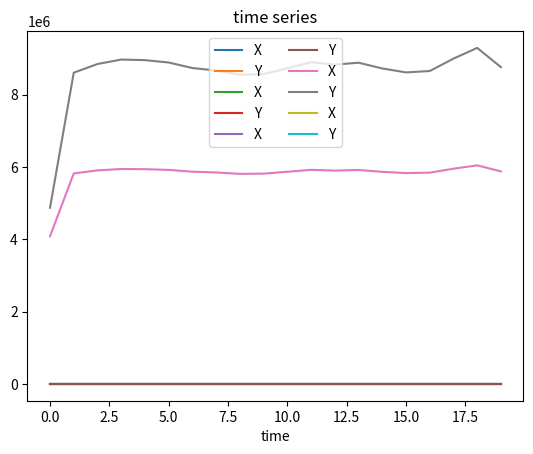

Python code for this plot:
# -*- coding: utf-8 -*-
"""
Created on Sun Feb 05 12:53:03 2017
@author: Kerk Phillips
"""

'''
This program implements the Generalized Stochastic Simulation Algorthim from 
Judd, Maliar and Mailar (2011) "Numerically stable and accurate stochastic 
simulation approaches for solving dynamic economic models", Quantitative
Economics vol. 2, pp. 173-210.
'''
import numpy as np
import scipy as sp
import matplotlib.pyplot as plt
from scipy.stats import norm
import scipy.optimize as opt

'''
We test the algorithm with a simple DSGE model with endogenous labor.
'''

def modeldefs(Xn, Xm, Yn, Zn, mparams):
    '''
    Definitions functions for the model
    '''
    K = np.sum(Xm)
    L = Yn*np.exp(Zn)
    Y = K**alpha*L**(1-alpha)
    r = alpha*Y/K
    w = (Y - r*K)/L
    T = tau*(w*L + (r-delta)*K)
    C =(1-tau)*(w*L +(r-delta)*Xm) + Xm + T - Xn
    u = 1/(1-sig)*(C**(1-sig)-1)-chi*(1/(1+theta))*L**(1+theta)
    return C, w, r, Y, K, L, u
    
    
def modeldyn(Xp, Xn, Xm, Yp, Yn, Zp, Zn, mparams):
    '''
    Dynamic Euler equations for the model
    X and Y are input as natural logs
    '''
    Cn, wn, rn, Yn, Km, Ln, un = modeldefs(Xn, Xm, Yn, Zn, mparams)
    Cp, wp, rp, Yp, Kn, L2, up = modeldefs(Xp, Xn, Yp, Zp, mparams)
    Gamma =  (beta*Cp**(-gamma)*(1+rp-delta))/(Cn**(-gamma))
    Lambda = -(Cn**(-gamma)*wn)/(chi*Ln**theta)
    # print Gamma, Lambda
    return Gamma, Lambda
    
    
def modelss(XYbar, Zbar, mparams):
    # unpack bar
    Xbar = XYbar[0:nx]
    Ybar = XYbar[nx:nx+ny]
    Gambar, Lambar = modeldyn(Xbar, Xbar, Xbar, Ybar, Ybar, Zbar, Zbar, \
        mparams)
    return np.append(Gambar - 1.,Lambar - 1.)
    

def poly1(Xin, XYparams):
    '''
    Includes polynomial terms up to order 'pord' for each element and quadratic 
    cross terms  One observation (row) at a time
    '''
    nX = nx + nz
    Xbasis = np.ones((1, 1))
    # generate polynomial terms for each element
    for i in range(1, pord):
        Xbasis = np.append(Xbasis, Xin**i)
    # generate cross terms
    for i in range (0, nX):
        for j in range(i+1, nX):
            temp =Xin[i]*Xin[j]
            Xbasis = np.append(Xbasis, temp)
    return Xbasis
    
    
def XYfunc(Xm, Zn, XYparams, coeffs):
    '''
    Given X and Z today generate X and Y tomorrow
    '''
    # take natural logs of Xm 
    Xm = np.log(Xm)
    # concatenate Xm and Zn
    XZin = np.append(Xm, Zn)
    # choose from menu of functional forms
    if regtype == 'poly1':
        XYbasis = poly1(XZin, XYparams)
    XYout = np.dot(XYbasis, coeffs)
    Xn = XYout[0:nx]
    Yn = XYout[nx:nx+ny]  
    # convert from logs to levels
    Xn = np.exp(Xn)  
    Yn = np.exp(Yn)    
    return Xn, Yn
    
    
def MVOLS(Y, X):
    '''
    OLS regression with observations in rows
    '''
    XX = np.dot(np.transpose(X), X)
    XY = np.dot(np.transpose(X), Y)
    coeffs = np.dot(np.linalg.inv(XX), XY)
    return coeffs
    

# main program

# declare model parameters
alpha = .33  # capital share
beta = .95   # discount factor
gamma = 2.5  # CES value
delta = .10  # depreciation rate
theta = 2.0  # constant Frisch elasticity
tau = 0.05   # tax rate
chi = 5.     # labor disutility weight
sig = .02  # square-rrot of vcv matrix for Z VAR
corr = .75  # correlation between shocks
rho = .9   # VAR matrix for Z
nx = 1
ny = 1
nz = 1
cov = sig**2*corr

NN = np.array([[rho, 0.],[0., rho]])  # VAR matrix for stochastic shocks
Sig = np.array([[sig**2, cov], [cov, sig**2]]) # VCV matrix
Sigsr = sp.linalg.sqrtm(Sig) # square root of VCV matrix
mparams = (alpha, beta, gamma, delta, theta, chi, tau, NN)

# declare other parameters
T = 20   # number of observations to simulate
regtype = 'poly1' # functional form for X & Y functions 
fittype = 'MVOLS'   # regression fitting method
pord = 3  # order of polynomial for fitting function
ccrit = 1.0E-8  # convergence criteria for coeffs change
damp = 1.   # damping paramter for fixed point algorithm
maxit = 500  # maximum number of iterations for fixed point algorithm
XYparams = (regtype, fittype, pord, nx, ny, nz, ccrit, damp)

#############################################################
# find model steady state
# set up lambda funtion for fsolve
Zbar = np.zeros(nz)
guessXY = np.ones(nx+ny)*.01
f = lambda XYbar: modelss(XYbar, Zbar, mparams)
XYbar = opt.fsolve(f, x0=guessXY)
checkbar = modelss(XYbar, Zbar, mparams)
Xbar = XYbar[0:nx]
Ybar = XYbar[nx:nx+ny]
print('Xbar: ', Xbar)
print('Ybar: ', Ybar)
print('checkbar: ', checkbar)

# create history of Z's
'''
Z = np.zeros([T,nz])
for t in range(1, T):
    Z[t,:] =  np.dot(np.random.randn(1,nz), Sigsr) + np.dot(Z[t-1,:], NN)
'''
Z = np.zeros([T,nz])
for t in range(1,T):
    Z[t,:] = rho*Z[t-1] + np.random.randn(1)*sig
# declare initial guess for coefficients
if regtype == 'poly1':
    cnumb = int(pord*(nx+nz) + .5*(nx+nz-1)*(nx+nz-2))
    coeffs = np.ones((cnumb,(nx+ny)))*.01
    for i in range(0, nx+ny) :
        coeffs[:,i] = coeffs[:,i]*(i+1.)
    
# declare starting values
Xstart = np.ones((1,nx))*2

# begin fixed point iteration
dist = 1.
count = 0
while dist > ccrit:
    # check for maximum number of iterations
    count = count + 1
    if count > maxit:
        break
    # initialize X and Y series
    X = np.zeros((T,nx))
    Y = np.zeros((T,ny))
    
    # constuct X and Y series
    X[0,:], Y[0,:] = XYfunc(Xstart, Z[0,:], XYparams, coeffs)
    for t in range(1,T):
        X[t,:], Y[t,:] = XYfunc(X[t-1,:], Z[t-1,:], XYparams, coeffs)
    
    # plot time series
    timeperiods = np.asarray(range(0,T))
    plt.plot(timeperiods, X, label='X')
    plt.plot(timeperiods, Y, label='Y')
    plt.title('time series')
    plt.xlabel('time')
    plt.legend(loc=9, ncol=(nx+ny))
    plt.show()    
    
    # initialize Gam and Lam series
    Gam = np.zeros((T,nx))
    Lam = np.zeros((T,ny))
    
    # generate discret support for epsilon to be used in expectations
    # using rectangular arbitrage
    # Eps are the central values
    # Phi are the associated probabilities
    npts = 2
    Eps = np.zeros(npts);
    Cum = np.linspace(0.0, 1.0, num=npts+1)+.5/npts
    Cum = Cum[0:npts]
    Phi = np.ones(npts)/npts
    Eps = norm.ppf(Cum)
    
    # construct Gam and Lam series
    for i in range(0, npts):
        for j in range(0, npts):
            Zp = Z[0,:] + np.array(Eps[i],Eps[j])
            Xp, Yp = XYfunc(X[0,:], Zp, XYparams, coeffs)
            tGam, tLam = modeldyn(Xp, X[0,:], Xstart, Yp, Y[0,:], Zp, Z[0], \
                mparams)
            Gam[0] = Gam[0] + tGam*Phi[i]*Phi[j]
            Lam[0] = Lam[0] + tLam*Phi[i]*Phi[j]
    for t in range(1,T):
        for i in range(0, npts):
            for j in range(0, npts):
                Zp = Z[t,:] + np.array(Eps[i],Eps[j])
                Xp, Yp = XYfunc(X[t,:], Zp, XYparams, coeffs)
                tGam, tLam = modeldyn(Xp, X[t,:], X[t-1,:], Yp, Y[t,:], Zp, Z[t], \
                    mparams)
                Gam[t] = Gam[t] + tGam*Phi[i]*Phi[j]
                Lam[t] = Lam[t] + tLam*Phi[i]*Phi[j]
    
    # update values for X and Y
    Xnew = Gam*X
    Ynew = Lam*Y
    
    #print 'Xnew: ', Xnew
    #print 'Ynew: ', Ynew
    
    # run nonlinear regression to get new coefficients
    XZ = np.append(X, Z, axis = 1)
    XY = np.append(X, Y, axis = 1)
    XZ = XZ[0:T-1,:]
    XY = XY[1:T,:]
    if regtype == 'poly1':
        XZbasis = poly1(XZ[0], XYparams)
        XZbasis = np.atleast_2d(XZbasis)
        for t in range(1, T-1):
            temp = poly1(XZ[t], XYparams)
            temp = np.atleast_2d(temp)
            XZbasis = np.append(XZbasis, temp, axis=0)       
    if fittype == 'MVOLS':
        coeffsnew = MVOLS(XY, XZbasis)
        
    # calculate distance between coeffs and coeffsnew
    diff = coeffs - coeffsnew
    print('coeffs', coeffs)
    print('coeffsnew', coeffsnew)
    print('X', X)
    print('Y', Y)
    if np.isnan(coeffsnew).any():
        print('wtf')
    dist = np.max(np.abs(diff))  
    
    print('count ', count, 'distance', dist)
    
    # update coeffs
    coeffs = (1-damp)*coeffs + damp*coeffsnew